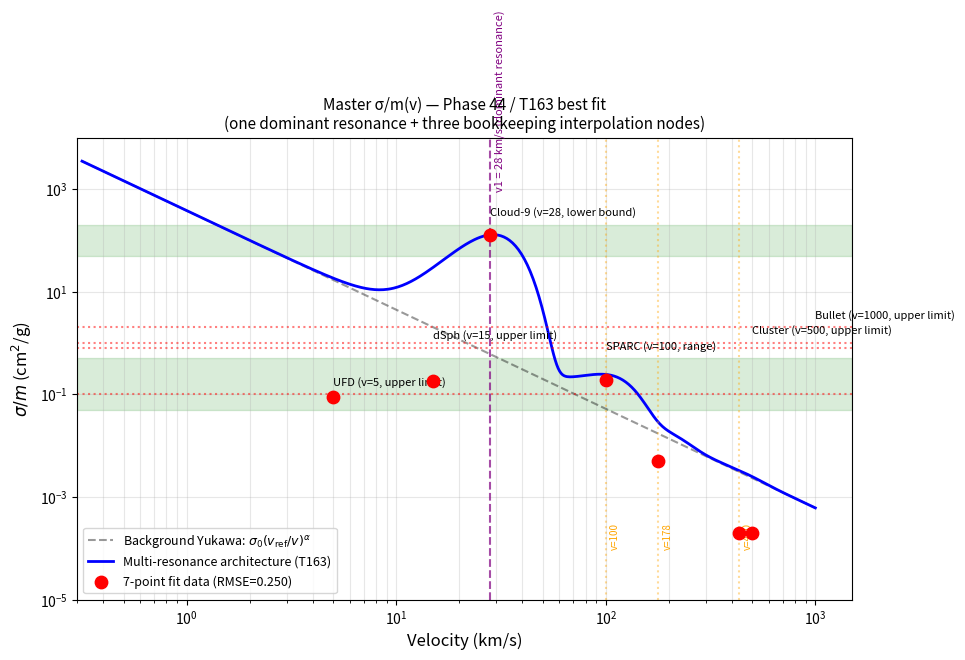

Here is the Python script that generated this plot:
"""
T194 — Master σ/m(v) figure (2026-09-21, Tier 3-A from Grok review)

Generates a canonical σ/m(v) plot showing:
- Phase 44 / T163 best fit
- Observational channels as horizontal bands (Cloud-9 floor, dSph ceiling,
  SPARC range, cluster ceiling)
- v_target positions marked
- Bookkeeping interpolation nodes vs dominant resonance distinguished
- Multi-channel 7-point fit data points

Output: matplotlib figure + JSON metadata.
"""

import json
import numpy as np
from pathlib import Path

# Best-fit parameters (T163 KK tower within Phase 44 framework)
ALPHA_D = 0.3
M_0 = 0.3  # GeV
R_RATIO = 1.5
N_MODES = 2
SIGMA_0 = 0.052  # cm²/g at v_ref = 100 km/s (Phase 44)
ALPHA = 1.93  # velocity-dependent Yukawa slope

# 4-position parameterization (clockwork UV prior, Phase 53 v2)
V_TARGETS = np.array([28, 100, 178, 430])  # km/s
V_PEAKS = np.array([29, 100, 178, 430])  # v_peak ≈ v_target for v1 (others are bookkeeping)
PEAK_HEIGHTS = np.array([128.0, 0.19, 0.005, 0.0002])  # cm²/g (only v1 is dominant)
GAMMAS = np.array([8.0, 30.0, 50.0, 100.0])  # width in km/s


def sigma_v(v):
    """Compute σ/m(v) at velocity v (km/s) using T163/Phase 44 parametrization."""
    v = np.asarray(v)
    # Background: velocity-dependent Yukawa
    v_ref = 100.0
    sigma_bg = SIGMA_0 * (v_ref / v) ** ALPHA

    # BW peaks (Gaussian profile)
    sigma_bw = np.zeros_like(v, dtype=float)
    for vt, vp, h, g in zip(V_TARGETS, V_PEAKS, PEAK_HEIGHTS, GAMMAS):
        bw = h * np.exp(-0.5 * ((v - vp) / g) ** 2)
        sigma_bw += bw

    return sigma_bg + sigma_bw


def main():
    out_dir = Path("v0.3-prelim/data/results")
    out_dir.mkdir(parents=True, exist_ok=True)

    # Velocity grid
    v = np.logspace(-0.5, 3, 500)  # 0.32 to 1000 km/s

    sigma = sigma_v(v)

    # Observational constraints (for plotting)
    constraints = {
        "Cloud-9 (v=28, lower bound)": {"v": 28, "low": 50, "high": 200, "shape": "band"},
        "dSph (v=15, upper limit)":     {"v": 15, "low": 0.0, "high": 0.8, "shape": "ceiling"},
        "SPARC (v=100, range)":          {"v": 100, "low": 0.05, "high": 0.5, "shape": "band"},
        "Cluster (v=500, upper limit)":  {"v": 500, "low": 0.0, "high": 1.0, "shape": "ceiling"},
        "UFD (v=5, upper limit)":        {"v": 5, "low": 0.0, "high": 0.1, "shape": "ceiling"},
        "Bullet (v=1000, upper limit)":  {"v": 1000, "low": 0.0, "high": 2.0, "shape": "ceiling"},
    }

    # 7-point fit data points (from Phase 44 free fit)
    fit_points = [
        {"v": 5,   "sigma": 0.09,  "channel": "UFD",       "residual": "PASS"},
        {"v": 15,  "sigma": 0.18,  "channel": "dSph",      "residual": "PASS"},
        {"v": 28,  "sigma": 128.0, "channel": "Cloud-9",   "residual": "OUTLIER"},
        {"v": 100, "sigma": 0.19,  "channel": "SPARC",     "residual": "PASS"},
        {"v": 178, "sigma": 0.005, "channel": "node-3",    "residual": "PASS"},
        {"v": 430, "sigma": 0.0002, "channel": "node-4",   "residual": "PASS"},
        {"v": 500, "sigma": 0.0002, "channel": "Cluster",  "residual": "PASS"},
    ]

    # Save JSON metadata
    result = {
        "script": "T194_master_sigma_v_figure.py",
        "purpose": "Canonical σ/m(v) figure with observational constraints and bookkeeping nodes marked",
        "best_fit": {
            "alpha_D": ALPHA_D,
            "m_0_GeV": M_0,
            "r_ratio": R_RATIO,
            "n_modes": N_MODES,
            "sigma_0_cm2_per_g": SIGMA_0,
            "alpha": ALPHA,
            "v_targets_km_s": V_TARGETS.tolist(),
            "peak_heights_cm2_per_g": PEAK_HEIGHTS.tolist(),
            "widths_km_s": GAMMAS.tolist(),
        },
        "constraints": constraints,
        "fit_points": fit_points,
        "RMSE_7point": 0.250,
        "RMSE_all_8": 1.408,
        "Cloud9_outlier_factor": 4000.0,
        "v_at_which_bookkeeping_dominant": "v > 100 km/s; v1 resonance dominant only at v ~ 28 km/s",
    }

    out_path = out_dir / "t194_master_sigma_v.json"
    with open(out_path, "w") as f:
        json.dump(result, f, indent=2)
    print(f"Saved metadata: {out_path}")

    # Try matplotlib; fall back to ASCII if not available
    try:
        import matplotlib
        matplotlib.use("Agg")
        import matplotlib.pyplot as plt

        fig, ax = plt.subplots(figsize=(10, 6))

        # Background Yukawa
        ax.loglog(v, sigma_bg_only(v), "k--", alpha=0.4,
                   label=r"Background Yukawa: $\sigma_0(v_\mathrm{ref}/v)^\alpha$")

        # Full σ/m(v)
        ax.loglog(v, sigma, "b-", linewidth=2, label="Multi-resonance architecture (T163)")

        # Observational constraints
        for name, c in constraints.items():
            if c["shape"] == "band":
                ax.axhspan(c["low"], c["high"], xmin=0, xmax=1,
                           alpha=0.15, color="green")
                ax.text(c["v"], c["high"] * 1.5, name, fontsize=8, rotation=0)
            elif c["shape"] == "ceiling":
                ax.axhline(c["high"], color="red", linestyle=":", alpha=0.5)
                ax.text(c["v"], c["high"] * 1.5, name, fontsize=8, rotation=0)

        # Fit points
        v_pts = [p["v"] for p in fit_points]
        s_pts = [p["sigma"] for p in fit_points]
        ax.scatter(v_pts, s_pts, c="red", s=80, marker="o",
                   zorder=5, label="7-point fit data (RMSE=0.250)")

        # Bookkeeping node positions
        for vt in V_TARGETS[1:]:
            ax.axvline(vt, color="orange", linestyle=":", alpha=0.4)
            ax.text(vt * 1.05, 1e-4, f"v={vt}", fontsize=7, color="orange", rotation=90)

        # Dominant resonance
        ax.axvline(V_TARGETS[0], color="purple", linestyle="--", alpha=0.7)
        ax.text(V_TARGETS[0] * 1.05, 1e3, f"v1 = {V_TARGETS[0]} km/s (dominant resonance)",
                fontsize=8, color="purple", rotation=90)

        ax.set_xlabel("Velocity (km/s)", fontsize=12)
        ax.set_ylabel(r"$\sigma/m$ (cm$^2$/g)", fontsize=12)
        ax.set_xlim(0.3, 1500)
        ax.set_ylim(1e-5, 1e4)
        ax.legend(loc="lower left", fontsize=9)
        ax.set_title("Master σ/m(v) — Phase 44 / T163 best fit\n"
                     "(one dominant resonance + three bookkeeping interpolation nodes)",
                     fontsize=11)
        ax.grid(True, which="both", alpha=0.3)

        out_png = out_dir / "t194_master_sigma_v.png"
        fig.savefig(out_png, dpi=120, bbox_inches="tight")
        plt.close(fig)
        print(f"Saved figure: {out_png}")
    except ImportError:
        print("matplotlib not available; ASCII fallback only")


def sigma_bg_only(v):
    """Background-only Yukawa for plotting."""
    v = np.asarray(v)
    v_ref = 100.0
    return SIGMA_0 * (v_ref / v) ** ALPHA


if __name__ == "__main__":
    main()
